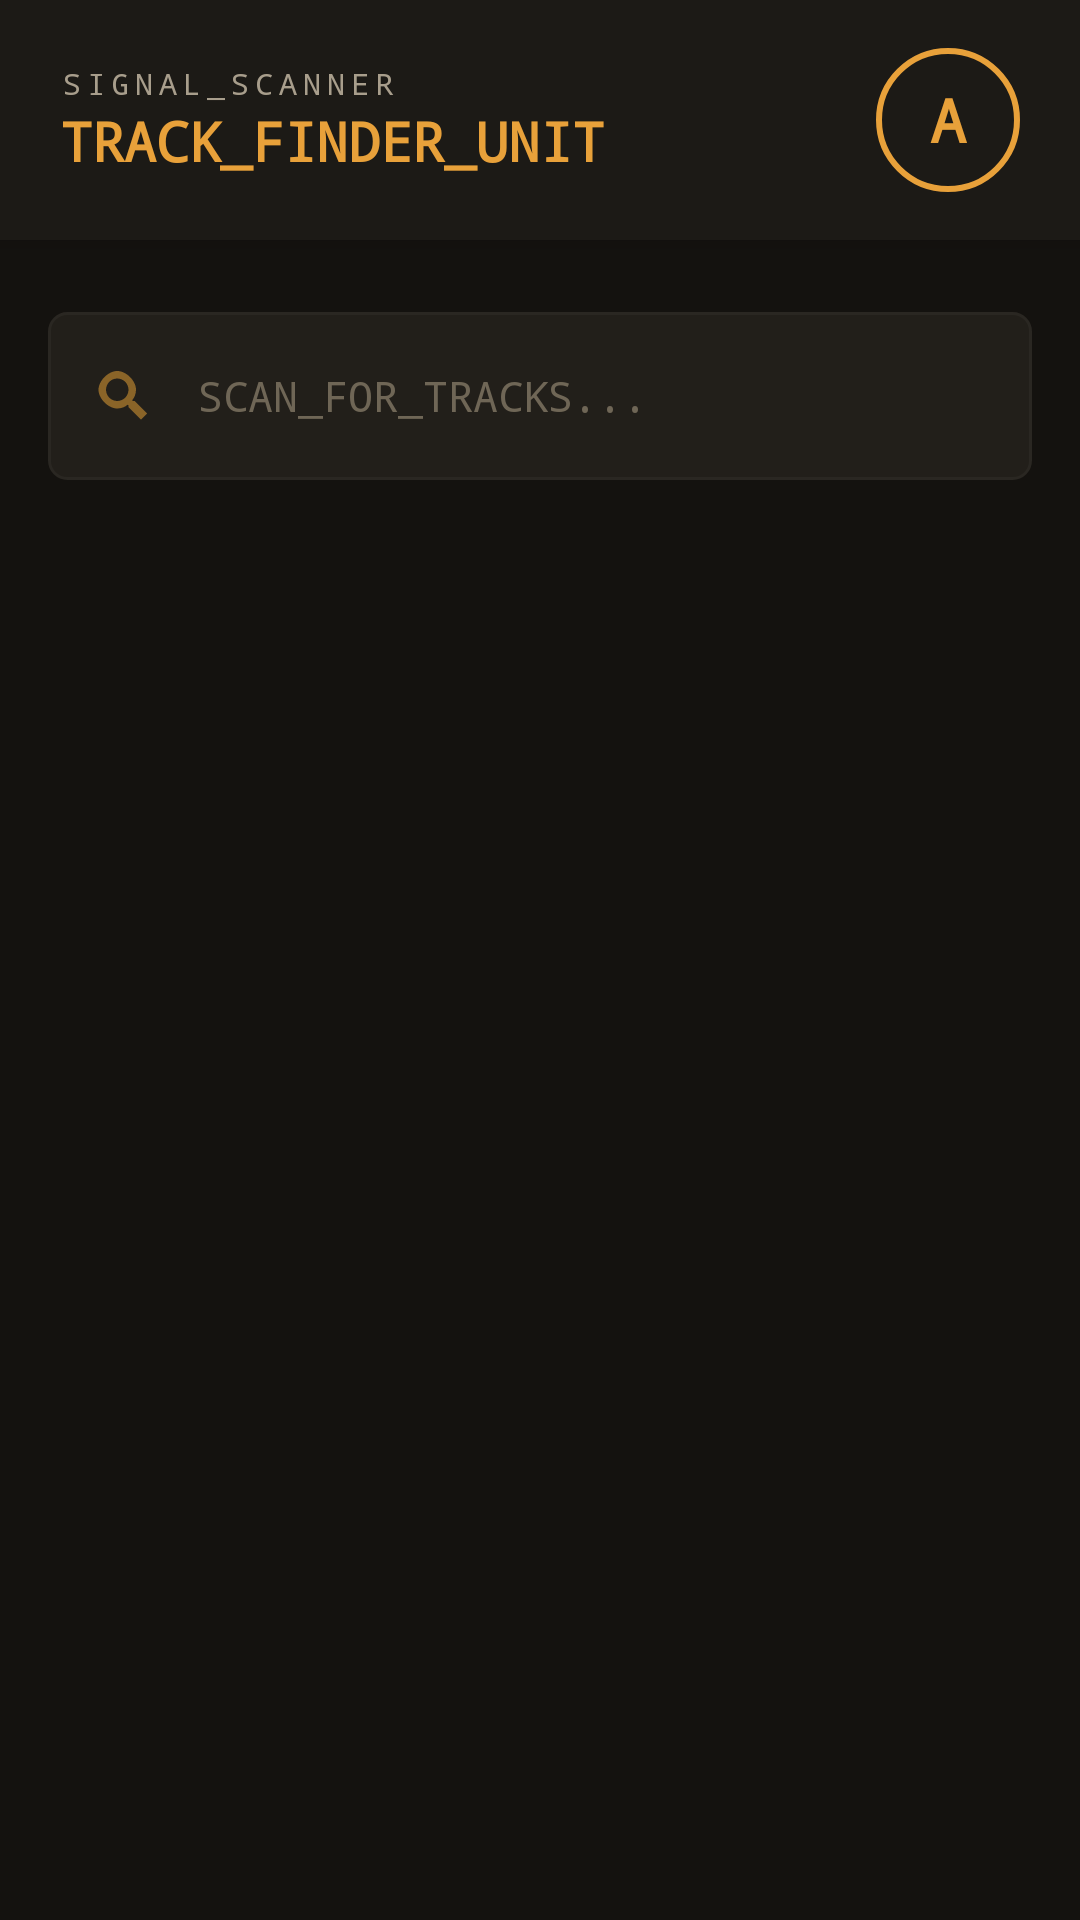

Layout XML and referenced resources for this Android screen:
<!-- AndroidManifest.xml: application theme Theme.Sonus -->
<!-- res/layout/fragment_search.xml -->
<?xml version="1.0" encoding="utf-8"?>
<FrameLayout xmlns:android="http://schemas.android.com/apk/res/android"
    android:layout_width="match_parent"
    android:layout_height="match_parent"
    android:background="?attr/sonusBackgroundColor">

    
    <LinearLayout
        android:id="@+id/topRackSearch"
        android:layout_width="match_parent"
        android:layout_height="80dp"
        android:background="?attr/sonusPanelColor"
        android:orientation="horizontal"
        android:gravity="center_vertical"
        android:paddingStart="20dp"
        android:paddingEnd="20dp"
        android:elevation="4dp">

        <LinearLayout
            android:layout_width="0dp"
            android:layout_height="wrap_content"
            android:layout_weight="1"
            android:orientation="vertical">
            <TextView
                android:id="@+id/tvSearchHeaderTop"
                android:layout_width="wrap_content"
                android:layout_height="wrap_content"
                android:text="@string/signal_scanner"
                android:textColor="?attr/sonusTextDarkColor"
                android:textSize="10sp"
                android:fontFamily="monospace"
                android:letterSpacing="0.2" />
            <TextView
                android:id="@+id/tvSearchHeaderMain"
                android:layout_width="wrap_content"
                android:layout_height="wrap_content"
                android:text="@string/track_finder_unit"
                android:textColor="?attr/sonusAccentColor"
                android:textSize="18sp"
                android:fontFamily="monospace"
                android:textStyle="bold" />
        </LinearLayout>

        <include layout="@layout/user_avatar" />
    </LinearLayout>

    <ScrollView
        android:layout_width="match_parent"
        android:layout_height="match_parent"
        android:layout_marginTop="80dp"
        android:clipToPadding="false"
        android:fillViewport="true"
        android:paddingBottom="180dp">

        <LinearLayout
            android:layout_width="match_parent"
            android:layout_height="wrap_content"
            android:orientation="vertical"
            android:padding="16dp">

            
            <include layout="@layout/search_bar" />

            
            <LinearLayout
                android:layout_width="match_parent"
                android:layout_height="wrap_content"
                android:layout_marginTop="24dp"
                android:orientation="vertical">

                <TextView
                    android:id="@+id/tvSongsHeader"
                    android:layout_width="wrap_content"
                    android:layout_height="wrap_content"
                    android:text="@string/search_results_songs"
                    android:textColor="?attr/sonusAccentDimColor"
                    android:textSize="13sp"
                    android:fontFamily="monospace"
                    android:visibility="gone" />

                <androidx.recyclerview.widget.RecyclerView
                    android:id="@+id/rvSongResults"
                    android:layout_width="match_parent"
                    android:layout_height="wrap_content"
                    android:layout_marginTop="8dp"
                    android:nestedScrollingEnabled="false"
                    android:overScrollMode="never" />

                <TextView
                    android:id="@+id/tvAlbumsHeader"
                    android:layout_width="wrap_content"
                    android:layout_height="wrap_content"
                    android:layout_marginTop="24dp"
                    android:text="@string/search_results_albums"
                    android:textColor="?attr/sonusAccentDimColor"
                    android:textSize="13sp"
                    android:fontFamily="monospace"
                    android:visibility="gone" />

                <androidx.recyclerview.widget.RecyclerView
                    android:id="@+id/rvAlbumResults"
                    android:layout_width="match_parent"
                    android:layout_height="wrap_content"
                    android:layout_marginTop="8dp"
                    android:nestedScrollingEnabled="false"
                    android:overScrollMode="never" />

            </LinearLayout>

        </LinearLayout>
    </ScrollView>

</FrameLayout>
<!-- res/layout/user_avatar.xml (included above) -->
<?xml version="1.0" encoding="utf-8"?>
<TextView xmlns:android="http://schemas.android.com/apk/res/android"
    android:id="@+id/userAvatar"
    android:layout_width="48dp"
    android:layout_height="48dp"
    android:background="@drawable/bg_icon_circle"
    android:fontFamily="monospace"
    android:gravity="center"
    android:text="@string/default_avatar"
    android:textColor="?attr/sonusAccentColor"
    android:textSize="20sp"
    android:textStyle="bold" />
<!-- res/layout/search_bar.xml (included above) -->
<?xml version="1.0" encoding="utf-8"?>
<LinearLayout xmlns:android="http://schemas.android.com/apk/res/android"
    xmlns:app="http://schemas.android.com/apk/res-auto"
    android:id="@+id/searchBar"
    android:layout_width="match_parent"
    android:layout_height="56dp"
    android:layout_marginTop="8dp"
    android:background="@drawable/bg_settings_item"
    android:gravity="center_vertical"
    android:orientation="horizontal"
    android:paddingStart="16dp"
    android:paddingEnd="16dp">

    <ImageView
        android:id="@+id/ivSearchIcon"
        android:layout_width="20dp"
        android:layout_height="20dp"
        android:contentDescription="Szukaj"
        android:src="@drawable/ic_search"
        app:tint="?attr/sonusAccentDimColor" />

    <EditText
        android:id="@+id/etSearch"
        android:layout_width="match_parent"
        android:layout_height="match_parent"
        android:layout_marginStart="14dp"
        android:background="@null"
        android:hint="@string/search_hint"
        android:imeOptions="actionSearch"
        android:inputType="text"
        android:fontFamily="monospace"
        android:textColor="?attr/sonusTextPrimaryColor"
        android:textColorHint="?attr/sonusTextFaintColor"
        android:textSize="14sp" />

</LinearLayout>
<!-- resources referenced by this layout -->
<resources>
  <!-- drawable bg_icon_circle (drawable) -->
  <?xml version="1.0" encoding="utf-8"?>
  <shape xmlns:android="http://schemas.android.com/apk/res/android"
      android:shape="oval">
      <solid android:color="?attr/sonusPanelColor" />
      <stroke android:width="2dp" android:color="?attr/sonusAccentColor" />
  </shape>
  <!-- drawable bg_settings_item (drawable) -->
  <?xml version="1.0" encoding="utf-8"?>
  <shape xmlns:android="http://schemas.android.com/apk/res/android">
      <solid android:color="?attr/sonusCardColor" />
      <stroke android:width="1dp" android:color="?attr/sonusLineSoftColor" />
      <corners android:radius="?attr/sonusCornerRadius" />
  </shape>
  <!-- drawable ic_search (drawable) -->
  <?xml version="1.0" encoding="utf-8"?>
  <vector xmlns:android="http://schemas.android.com/apk/res/android"
      android:width="28dp"
      android:height="28dp"
      android:viewportWidth="24"
      android:viewportHeight="24">
      <path
          android:fillColor="@color/card_background"
          android:pathData="M15.5,14h-0.79l-0.28,-0.27C15.41,12.59 16,11.11 16,9.5 16,5.91 12.09,2 8.5,2S1,5.91 1,9.5 4.91,17 8.5,17c1.61,0 3.09,-0.59 4.23,-1.57l0.27,0.28v0.79l5,4.99L20.49,19l-4.99,-5zM8.5,14C6.01,14 4,11.99 4,9.5S6.01,5 8.5,5 13,7.01 13,9.5 10.99,14 8.5,14z" />
  </vector>
  <string name="default_avatar">A</string>
  <string name="search_hint">SCAN_FOR_TRACKS...</string>
  <string name="search_results_albums">[ SEARCH_RESULTS_ALBUMS ]</string>
  <string name="search_results_songs">[ SEARCH_RESULTS_SONGS ]</string>
  <string name="signal_scanner">SIGNAL_SCANNER</string>
  <string name="track_finder_unit">TRACK_FINDER_UNIT</string>
  <style name="Theme.Sonus" parent="Theme.MaterialComponents.NoActionBar">
          
          <item name="sonusBackgroundColor">@color/studio_bg</item>
          <item name="sonusPanelColor">@color/studio_bg_panel</item>
          <item name="sonusCardColor">@color/studio_bg_card</item>
          <item name="sonusLineColor">@color/studio_line</item>
          <item name="sonusLineSoftColor">@color/studio_line_soft</item>
          <item name="sonusAccentColor">@color/studio_amber</item>
          <item name="sonusAccentDimColor">@color/studio_amber_dim</item>
          <item name="sonusTextPrimaryColor">@color/studio_text</item>
          <item name="sonusTextDarkColor">@color/studio_text_dim</item>
          <item name="sonusTextFaintColor">@color/studio_text_faint</item>
          <item name="sonusStatusRed">@color/studio_red</item>
          <item name="sonusStatusGreen">@color/studio_green</item>
          <item name="sonusCornerRadius">@dimen/studio_radius</item>
  
          
          <item name="android:statusBarColor">?attr/sonusBackgroundColor</item>
          <item name="android:windowLightStatusBar">false</item>
          <item name="android:navigationBarColor">?attr/sonusBackgroundColor</item>
          <item name="android:windowBackground">?attr/sonusBackgroundColor</item>
  
          
          <item name="colorPrimary">?attr/sonusAccentColor</item>
          <item name="colorSecondary">?attr/sonusStatusGreen</item>
          <item name="android:textColorPrimary">?attr/sonusTextPrimaryColor</item>
      </style>
  <color name="card_background">@color/studio_bg_card</color>
  <color name="studio_bg">#14120F</color>
  <color name="studio_bg_panel">#1C1A16</color>
  <color name="studio_bg_card">#221F1A</color>
  <color name="studio_line">#34302A</color>
  <color name="studio_line_soft">#2A2722</color>
  <color name="studio_amber">#E8A13A</color>
  <color name="studio_amber_dim">#8A6428</color>
  <color name="studio_text">#F0EBE0</color>
  <color name="studio_text_dim">#A89E8C</color>
  <color name="studio_text_faint">#6F6656</color>
  <color name="studio_red">#C0544A</color>
  <color name="studio_green">#6A9955</color>
  <dimen name="studio_radius">6dp</dimen>
</resources>
